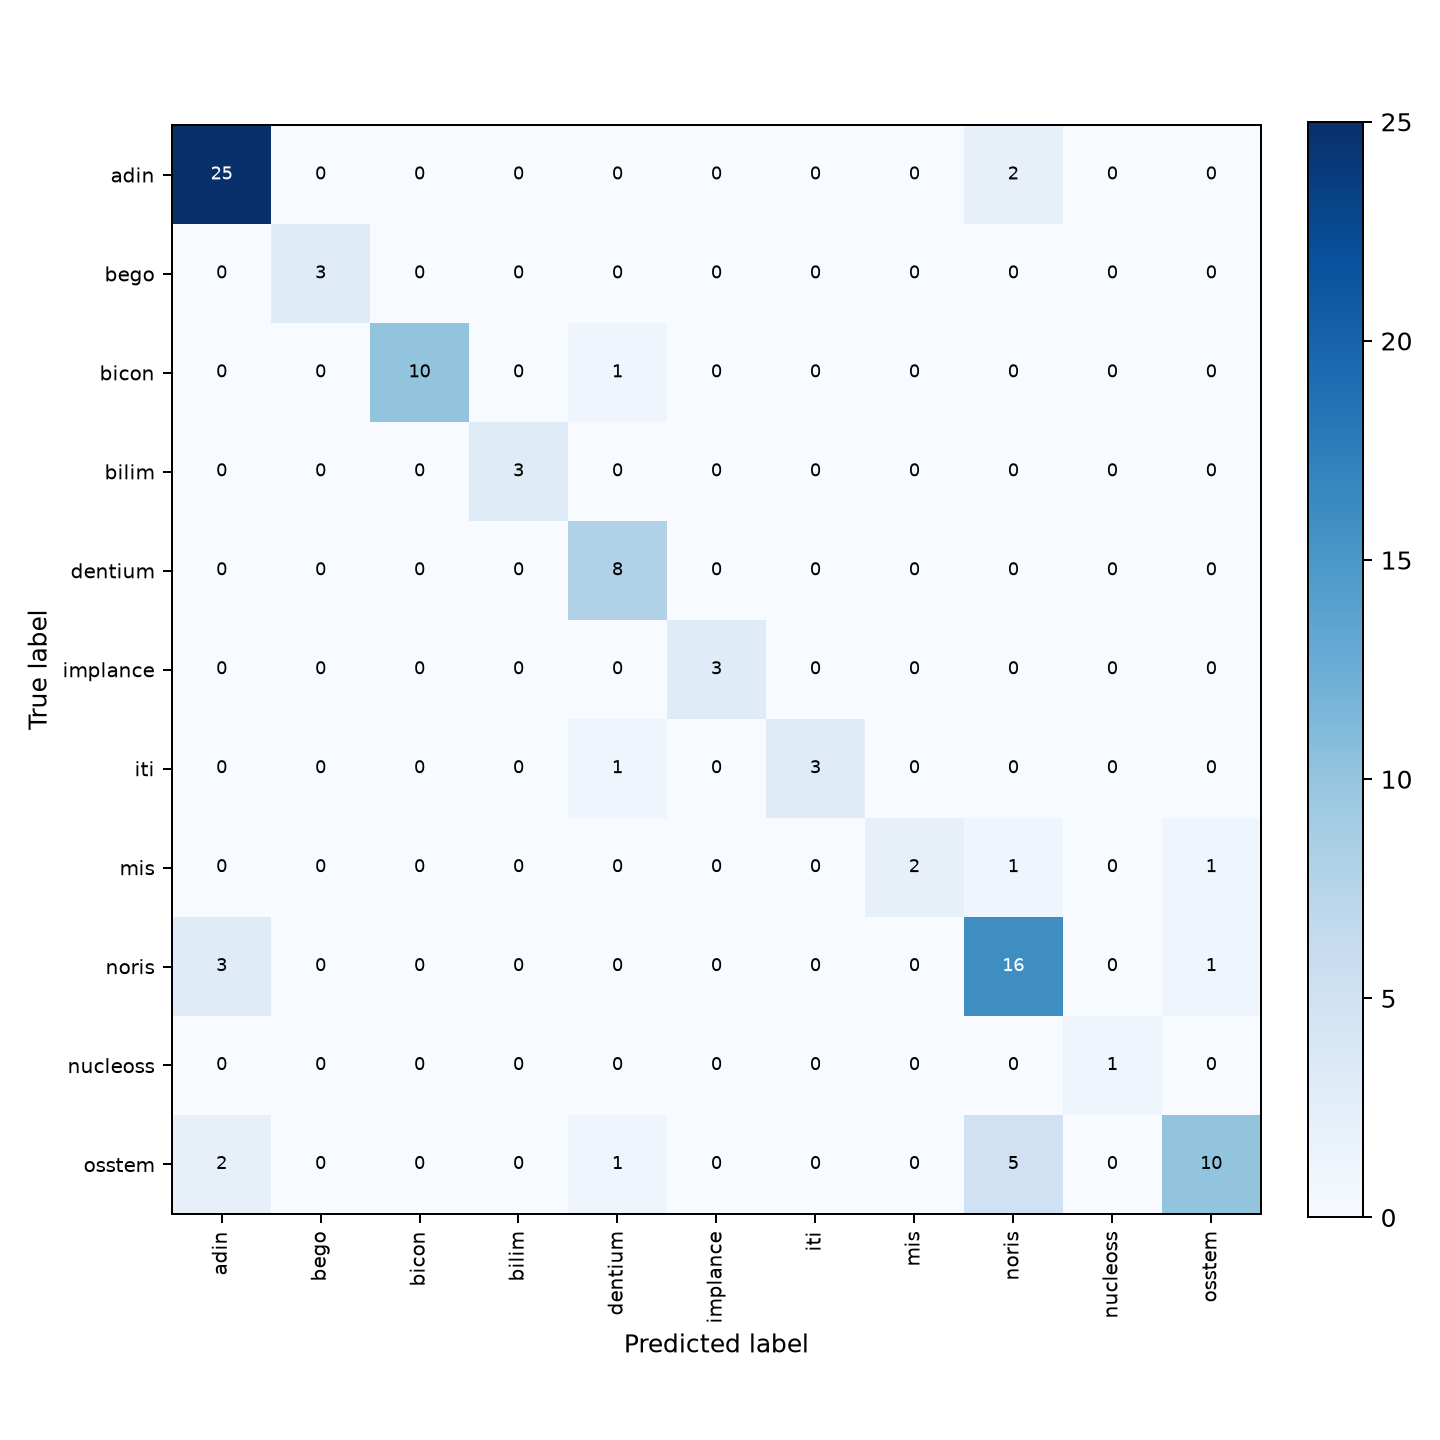

Data behind this chart, as committed beside it:
, adin, bego, bicon, bilim, dentium, implance, iti, mis, noris, nucleoss, osstem
adin, 25, 0, 0, 0, 0, 0, 0, 0, 2, 0, 0
bego, 0, 3, 0, 0, 0, 0, 0, 0, 0, 0, 0
bicon, 0, 0, 10, 0, 1, 0, 0, 0, 0, 0, 0
bilim, 0, 0, 0, 3, 0, 0, 0, 0, 0, 0, 0
dentium, 0, 0, 0, 0, 8, 0, 0, 0, 0, 0, 0
implance, 0, 0, 0, 0, 0, 3, 0, 0, 0, 0, 0
iti, 0, 0, 0, 0, 1, 0, 3, 0, 0, 0, 0
mis, 0, 0, 0, 0, 0, 0, 0, 2, 1, 0, 1
noris, 3, 0, 0, 0, 0, 0, 0, 0, 16, 0, 1
nucleoss, 0, 0, 0, 0, 0, 0, 0, 0, 0, 1, 0
osstem, 2, 0, 0, 0, 1, 0, 0, 0, 5, 0, 10
